Dataset: test-categorical (GitHub, igonzalezespi/TFG). Classes: altogrado, ascus, bajogrado, benign.

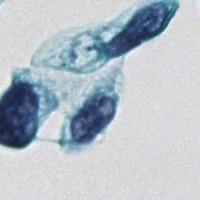
Label: altogrado

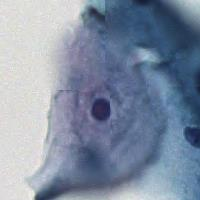
Label: benign

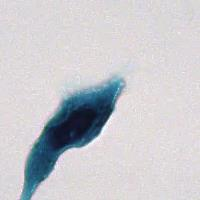
Label: altogrado

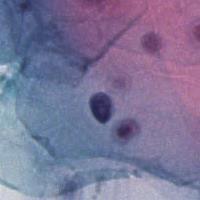
Label: benign

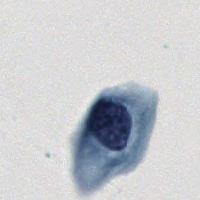
Label: ascus

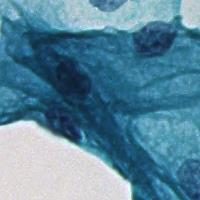
Label: benign
